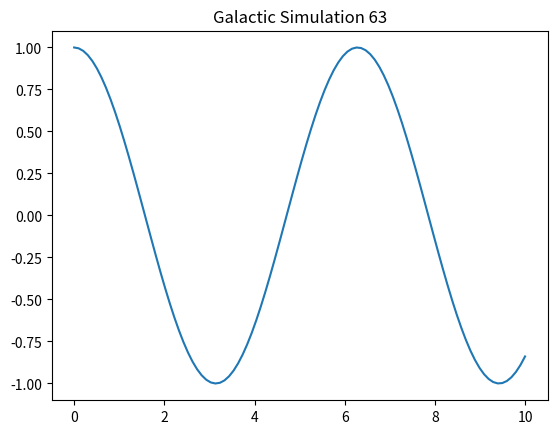

Python code for this plot:
import numpy as np
import matplotlib.pyplot as plt

def simulate():
    t = np.linspace(0, 10, 100)
    y = np.cos(t)
    plt.plot(t, y)
    plt.title("Galactic Simulation 63")
    plt.show()

if __name__ == "__main__":
    simulate()
